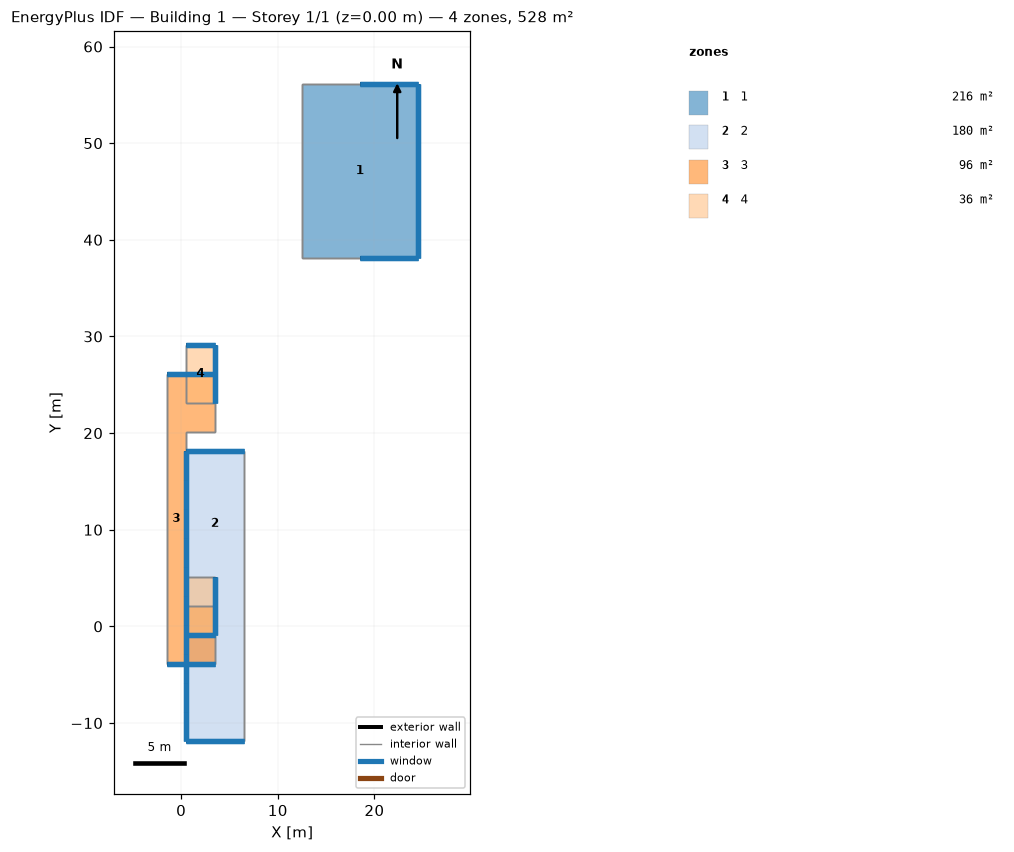
=== STOREY PLAN SPEC (per zone: floor XY polygon, exterior-wall plan segments, windows/doors) ===
zone 1: 1  (216.0 m²)
  floor: (24.49, 56.13) (24.49, 38.13) (12.49, 38.13) (12.49, 56.13)
  exterior wall: (18.49, 38.13) – (24.49, 38.13)  [6.0 m] x3 surfaces
    window: (18.52, 38.13) – (24.47, 38.13)  [10.8 m²] x2
    window: (18.52, 38.13) – (24.47, 38.13)  [14.4 m²]
  exterior wall: (24.49, 56.13) – (18.49, 56.13)  [6.0 m] x3 surfaces
    window: (24.47, 56.13) – (18.52, 56.13)  [10.8 m²] x2
    window: (24.47, 56.13) – (18.52, 56.13)  [14.4 m²]
  exterior wall: (24.49, 38.13) – (24.49, 56.13)  [18.0 m] x3 surfaces
    window: (24.49, 38.16) – (24.49, 56.11)  [32.4 m²] x2
    window: (24.49, 38.16) – (24.49, 56.11)  [43.2 m²]
  interior walls: 15
zone 2: 2  (180.0 m²)
  floor: (6.49, -8.87) (6.49, -11.87) (0.49, -11.87) (0.49, -8.87)
  floor: (6.49, 18.13) (6.49, 15.13) (0.49, 15.13) (0.49, 18.13)
  floor: (6.49, -5.87) (6.49, -8.87) (0.49, -8.87) (0.49, -5.87)
  floor: (6.49, -2.87) (6.49, -5.87) (0.49, -5.87) (0.49, -2.87)
  floor: (6.49, 0.13) (6.49, -2.87) (0.49, -2.87) (0.49, 0.13)
  floor: (6.49, 3.13) (6.49, 0.13) (0.49, 0.13) (0.49, 3.13)
  floor: (6.49, 6.13) (6.49, 3.13) (0.49, 3.13) (0.49, 6.13)
  floor: (6.49, 9.13) (6.49, 6.13) (0.49, 6.13) (0.49, 9.13)
  floor: (6.49, 12.13) (6.49, 9.13) (0.49, 9.13) (0.49, 12.13)
  floor: (6.49, 15.13) (6.49, 12.13) (0.49, 12.13) (0.49, 15.13)
  exterior wall: (0.49, 18.13) – (0.49, 15.13)  [3.0 m] x3 surfaces
    window: (0.49, 18.11) – (0.49, 15.16)  [3.6 m²] x3
  exterior wall: (6.49, 18.13) – (0.49, 18.13)  [6.0 m] x3 surfaces
    window: (6.47, 18.13) – (0.52, 18.13)  [7.2 m²] x3
  exterior wall: (0.49, -8.87) – (0.49, -11.87)  [3.0 m] x3 surfaces
    window: (0.49, -8.89) – (0.49, -11.84)  [3.6 m²] x3
  exterior wall: (0.49, -11.87) – (6.49, -11.87)  [6.0 m] x3 surfaces
    window: (0.52, -11.87) – (6.47, -11.87)  [7.2 m²] x3
  exterior wall: (0.49, -5.87) – (0.49, -8.87)  [3.0 m] x3 surfaces
    window: (0.49, -5.89) – (0.49, -8.84)  [3.6 m²] x3
  exterior wall: (0.49, -2.87) – (0.49, -5.87)  [3.0 m] x3 surfaces
    window: (0.49, -2.89) – (0.49, -5.84)  [3.6 m²] x3
  exterior wall: (0.49, 0.13) – (0.49, -2.87)  [3.0 m] x3 surfaces
    window: (0.49, 0.11) – (0.49, -2.84)  [3.6 m²] x3
  exterior wall: (0.49, 3.13) – (0.49, 0.13)  [3.0 m] x3 surfaces
    window: (0.49, 3.11) – (0.49, 0.16)  [3.6 m²] x3
  exterior wall: (0.49, 6.13) – (0.49, 3.13)  [3.0 m] x3 surfaces
    window: (0.49, 6.11) – (0.49, 3.16)  [3.6 m²] x3
  exterior wall: (0.49, 9.13) – (0.49, 6.13)  [3.0 m] x3 surfaces
    window: (0.49, 9.11) – (0.49, 6.16)  [3.6 m²] x3
  exterior wall: (0.49, 12.13) – (0.49, 9.13)  [3.0 m] x3 surfaces
    window: (0.49, 12.11) – (0.49, 9.16)  [3.6 m²] x3
  exterior wall: (0.49, 15.13) – (0.49, 12.13)  [3.0 m] x3 surfaces
    window: (0.49, 15.11) – (0.49, 12.16)  [3.6 m²] x3
  interior walls: 30
zone 3: 3  (96.0 m²)
  floor: (3.49, 2.13) (3.49, -3.87) (0.49, -3.87) (0.49, 2.13)
  floor: (0.49, 26.13) (0.49, -3.87) (-1.51, -3.87) (-1.51, 26.13)
  floor: (3.49, 26.13) (3.49, 20.13) (0.49, 20.13) (0.49, 26.13)
  exterior wall: (-1.51, -3.87) – (0.49, -3.87)  [2.0 m] x3 surfaces
    window: (-1.48, -3.87) – (0.47, -3.87)  [4.2 m²] x3
  exterior wall: (0.49, 26.13) – (-1.51, 26.13)  [2.0 m] x3 surfaces
    window: (0.47, 26.13) – (-1.48, 26.13)  [4.2 m²] x3
  exterior wall: (0.49, -3.87) – (3.49, -3.87)  [3.0 m] x3 surfaces
    window: (0.52, -3.87) – (3.47, -3.87)  [1.8 m²] x3
  exterior wall: (3.49, 26.13) – (0.49, 26.13)  [3.0 m] x3 surfaces
    window: (3.47, 26.13) – (0.52, 26.13)  [1.8 m²] x3
  interior walls: 45
zone 4: 4  (36.0 m²)
  floor: (3.49, 29.13) (3.49, 23.13) (0.49, 23.13) (0.49, 29.13)
  floor: (3.49, 5.13) (3.49, -0.87) (0.49, -0.87) (0.49, 5.13)
  exterior wall: (3.49, 23.13) – (3.49, 29.13)  [6.0 m] x3 surfaces
    window: (3.49, 23.16) – (3.49, 29.11)  [3.6 m²] x3
  exterior wall: (3.49, 29.13) – (0.49, 29.13)  [3.0 m] x3 surfaces
    window: (3.47, 29.13) – (0.52, 29.13)  [1.8 m²] x3
  exterior wall: (3.49, -0.87) – (3.49, 5.13)  [6.0 m] x3 surfaces
    window: (3.49, -0.84) – (3.49, 5.11)  [3.6 m²] x3
  exterior wall: (0.49, -0.87) – (3.49, -0.87)  [3.0 m] x3 surfaces
    window: (0.52, -0.87) – (3.47, -0.87)  [1.8 m²] x3
  interior walls: 12

=== DERIVED (storey summary) ===
Building: Building 1
Storey: 1 of 1  (floor level z = 0.00 m)
Storey gross floor area: 528.0 m²
Zones on this storey: 4
  - 1: floor 216.0 m²; exterior wall 30.0 m (270.0 m²); 9 window(s) 180.0 m²; WWR 66.7%
  - 2: floor 180.0 m²; exterior wall 42.0 m (378.0 m²); 36 window(s) 151.2 m²; WWR 40.0%
  - 3: floor 96.0 m²; exterior wall 10.0 m (90.0 m²); 12 window(s) 36.0 m²; WWR 40.0%
  - 4: floor 36.0 m²; exterior wall 18.0 m (162.0 m²); 12 window(s) 32.4 m²; WWR 20.0%
Zone adjacency (shared interzone walls):
  - 1 ↔ 3
  - 1 ↔ 4
  - 2 ↔ 3
  - 3 ↔ 4